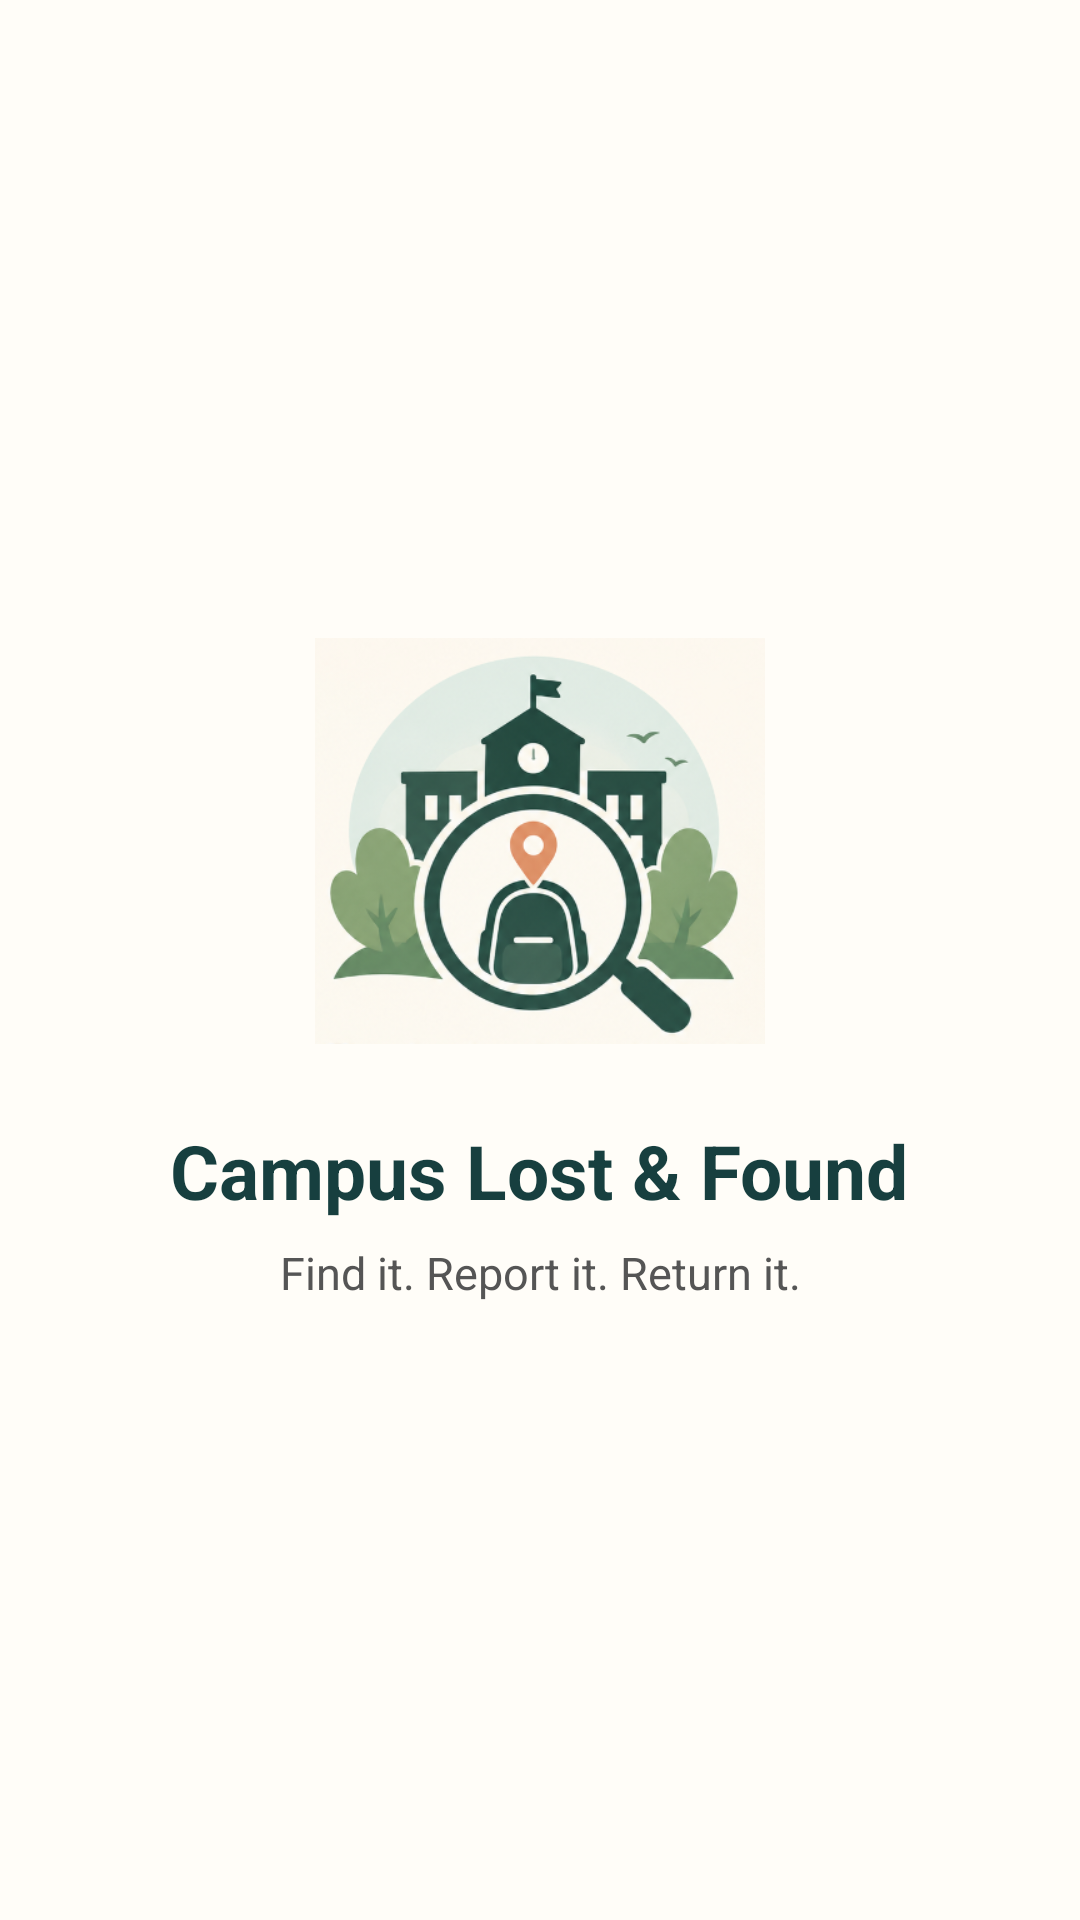

Here is an Android app screen rendered from its layout file. Give the layout XML and the strings, colors and styles it references.
<!-- AndroidManifest.xml: application theme Theme.CAMPUSLOSTFOUND -->
<!-- res/layout/activity_splash.xml -->
<?xml version="1.0" encoding="utf-8"?>
<FrameLayout
    xmlns:android="http://schemas.android.com/apk/res/android"
    android:layout_width="match_parent"
    android:layout_height="match_parent"
    android:background="#FFFDF8">

    
    <LinearLayout
        android:id="@+id/splashContent"
        android:layout_width="match_parent"
        android:layout_height="match_parent"
        android:orientation="vertical"
        android:gravity="center"
        android:padding="30dp">

        
        <ImageView
            android:id="@+id/ivSplashLogo"
            android:layout_width="150dp"
            android:layout_height="150dp"
            android:src="@drawable/campus_logo_splash"
            android:scaleType="fitCenter"
            android:contentDescription="Campus Lost and Found Logo" />

        
        <TextView
            android:id="@+id/tvSplashTitle"
            android:layout_width="wrap_content"
            android:layout_height="wrap_content"
            android:layout_marginTop="18dp"
            android:text="Campus Lost &amp; Found"
            android:textSize="25sp"
            android:textStyle="bold"
            android:textColor="#173F3F"
            android:gravity="center" />

        
        <TextView
            android:id="@+id/tvSplashTagline"
            android:layout_width="wrap_content"
            android:layout_height="wrap_content"
            android:layout_marginTop="7dp"
            android:text="Find it. Report it. Return it."
            android:textSize="15sp"
            android:textColor="#555555"
            android:gravity="center" />

    </LinearLayout>


    
    <View
        android:id="@+id/blackOverlay"
        android:layout_width="match_parent"
        android:layout_height="match_parent"
        android:background="#000000"
        android:alpha="0" />

</FrameLayout>
<!-- resources referenced by this layout -->
<resources>
  <!-- drawable campus_logo_splash: png bitmap (drawable, 118396 bytes) -->
  <style name="Theme.CAMPUSLOSTFOUND" parent="Base.Theme.CAMPUSLOSTFOUND" />
  <style name="Base.Theme.CAMPUSLOSTFOUND" parent="Theme.Material3.DayNight.NoActionBar">
          
          
      </style>
</resources>
